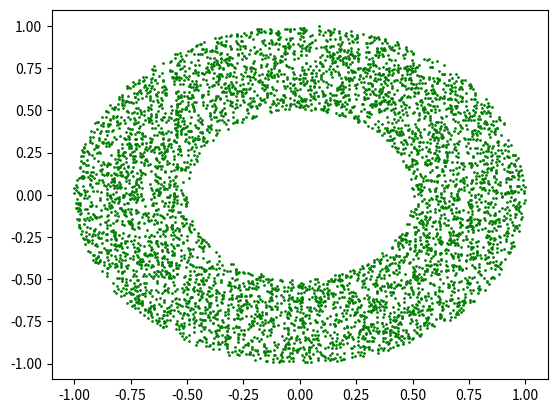

Write the Python code that produced this figure.
#!/usr/bin/env python3
# -*- coding: utf-8 -*-
"""
Created on Wed Jun 21 23:54:32 2023

[redacted]
"""

import numpy as np
import matplotlib.pyplot as plt

# d = np.random.rand(10)
# print(d)
# print(d<0.5)
# print(d[d<0.5]) # index bool



data = 2* np.random.rand(10000,2) -1
print(data)
x = data[:,0]
y = data[:,1]
idx = x**2 + y** 2 <1
hole = x**2 + y ** 2 < 0.25
idx = np.logical_and(idx,~hole)
plt.plot(x[idx],y[idx],'go',markersize = 1)
plt.show()



